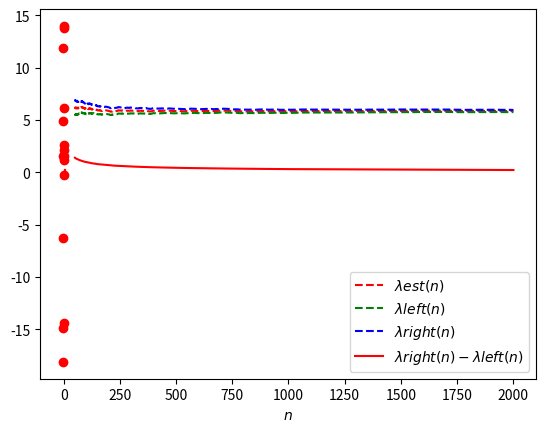

The script that saved this image:
import math
import numpy as np
import scipy.stats as stats
import matplotlib.pyplot as plt


def compute_confidence_interval_variance_and_expectation(
    data: np.ndarray, alpha: float = 0.05
) -> tuple[tuple[float, float], tuple[float, float]]:
    n = len(data)
    t = stats.t.ppf(1 - alpha, n)
    expectation, variance = np.mean(data), np.var(data)

    ci_expectation = (
        expectation - t * variance / np.sqrt(n),
        expectation + t * variance / np.sqrt(n),
    )
    ci_variance = (
        float((n - 1) * variance / stats.chi2.ppf(1 - alpha / 2, n - 1)),
        float((n - 1) * variance / stats.chi2.ppf(alpha / 2, n - 1)),
    )

    return ci_expectation, ci_variance


def plot_histogram(data: np.ndarray, bins: int, normalized: bool = True) -> None:
    pmin, pmax, delta = np.min(data), np.max(data), np.ptp(data) / bins
    # pj = pmin + delta / 2 * (2 * j - 1)
    # pj = pmin + delta * (j - 0.5), j = 1, ..., m + 1
    pk = pmin + delta * (np.arange(bins) - 0.5)

    fk, _ = np.histogram(data, bins=np.linspace(pmin, pmax, bins + 1))
    fk = fk / len(data) if normalized else fk
    plt.bar(pk, fk, width=delta, align="center", edgecolor="r", facecolor="none")
    plt.show()


def estimate_lambda(data: np.ndarray, n: int) -> float:
    return np.mean(data[:n])


def compute_lambda_intervals(
    data: np.ndarray, n_range: range, alpha: float = 0.05
) -> tuple[np.ndarray, np.ndarray, np.ndarray]:
    xalpha = stats.norm.ppf(1 - alpha / 2)
    lam_est = np.array([estimate_lambda(data, n) for n in n_range])
    sqrt_lam_est = np.sqrt(lam_est)
    sqrt_n_range = np.sqrt(n_range)
    lam_left = (sqrt_lam_est - xalpha / (2 * sqrt_n_range)) ** 2
    lam_right = (sqrt_lam_est + xalpha / (2 * sqrt_n_range)) ** 2
    return lam_est, lam_left, lam_right


def plot_lambda_intervals(
    n_range: range, lam_est: np.ndarray, lam_left: np.ndarray, lam_right: np.ndarray
) -> None:
    plt.plot(n_range, lam_est, label="$\\lambda est(n)$", color="r", linestyle="--")
    plt.plot(n_range, lam_left, label="$\\lambda left(n)$", color="g", linestyle="--")
    plt.plot(n_range, lam_right, label="$\\lambda right(n)$", color="b", linestyle="--")
    plt.legend()
    plt.xlabel("$n$")
    plt.show()
    plt.plot(
        n_range,
        lam_right - lam_left,
        label="$\\lambda right(n) - \\lambda left(n)$",
        color="r",
    )
    plt.legend()
    plt.show()


def compute_and_plot_correlation_interval(
    xy: np.ndarray, alpha: float = 0.05
) -> tuple[float, float, float]:
    n, (xmean, ymean) = len(xy[0]), np.mean(xy, axis=1)
    m = np.mean((xy[0] - xmean) * (xy[1] - ymean))
    sigma2x, sigma2y = np.var(xy, axis=1)
    k = m / math.sqrt(sigma2x * sigma2y)

    kleft = math.tanh(math.atanh(k) - stats.norm.ppf(1 - alpha / 2) / math.sqrt(n - 3))
    kright = math.tanh(math.atanh(k) + stats.norm.ppf(1 - alpha / 2) / math.sqrt(n - 3))

    plt.scatter(xy[0], xy[1], color="r")
    plt.show()

    return kleft, k, kright


def main():
    np.random.seed(0)
    A, B, N, alpha, lam, bins = 10, 9, 2002, 0.05, 6, 10

    normal_data = np.random.normal(A, B, N)
    ci_expectation, ci_variance = compute_confidence_interval_variance_and_expectation(
        normal_data, alpha
    )
    print(f"Довірчий інтервал для мат. сподівання: {ci_expectation}")
    print(f"Довірчий інтервал для дисперсії: {ci_variance}")

    # Розподіл Пуассона
    poisson_data = np.random.poisson(lam, N)
    plot_histogram(poisson_data, bins)
    lam_est, lam_left, lam_right = compute_lambda_intervals(
        poisson_data, range(50, N), alpha
    )
    plot_lambda_intervals(range(50, N), lam_est, lam_left, lam_right)

    for xy in [
        [
            [-2.7, -0.931, -0.257, 1.381, -0.315, -3.05, 0.054, 0.835],
            [-14.902, -18.113, 6.138, 13.813, -0.227, 4.927, 2.576, 1.184],
        ],
        [
            [1.661, 3.333, -1.12, 0.377, -2.28, -5.092, 3.124],
            [-14.433, 1.527, 11.866, 2.121, -6.254, 1.58, 13.972],
        ],
    ]:
        k_left, k, k_right = compute_and_plot_correlation_interval(np.array(xy))
        print(f"Коефіцієнт кореляції: {k}")
        print(f"Границі довірчого інтервалу: [{k_left}, {k_right}]")


if __name__ == "__main__":
    main()
